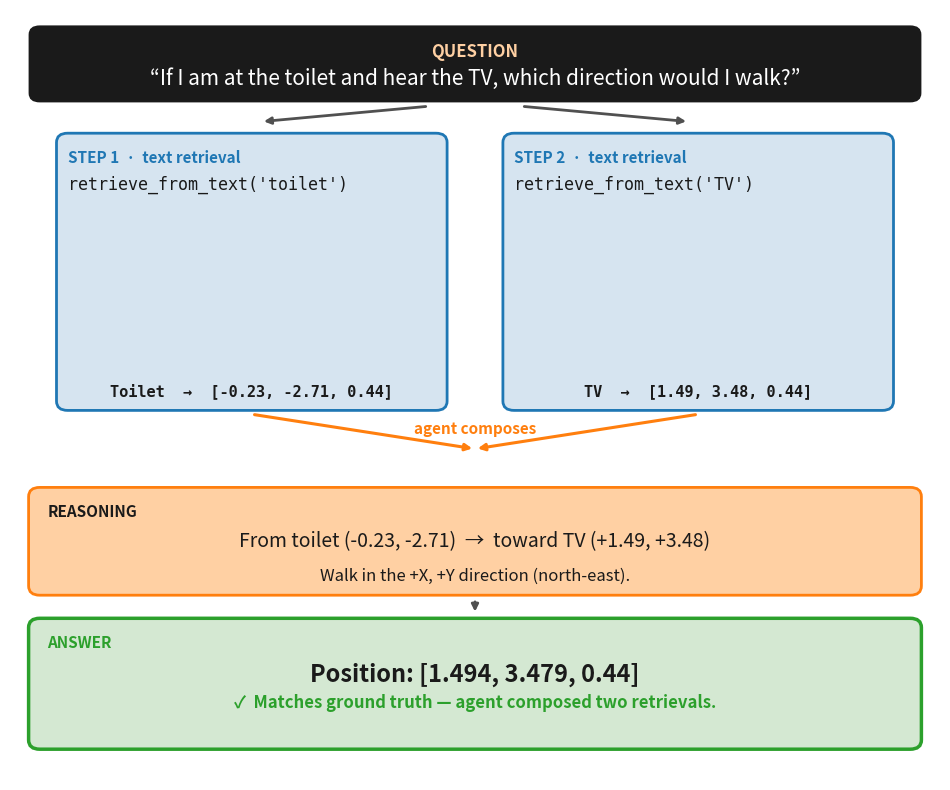

Write Python code to recreate this figure. (Note: this script raises an exception after producing the figure.)
import matplotlib.pyplot as plt
from matplotlib.patches import FancyBboxPatch
from matplotlib.image import imread

ORANGE       = "#ff7f0e"   # tab10 orange
ORANGE_LIGHT = "#ffd0a3"
BLACK        = "#1A1A1A"
GREY         = "#505050"
BLUE_TINT    = "#d6e4f0"
BLUE_BORDER  = "#1f77b4"   # tab10 blue
GREEN_TINT   = "#d4e8d2"
GREEN_BORDER = "#2ca02c"   # tab10 green
WHITE        = "#FFFFFF"

FRAME_TOILET = "/Users/edison.zhu/local-embedding-memory/extracted_videos/smoke_full/frames/frame_000628.png"
FRAME_TV     = "/Users/edison.zhu/local-embedding-memory/extracted_videos/smoke_full/frames/frame_000753.png"

fig_w, fig_h = 12.0, 10.0
fig, ax = plt.subplots(figsize=(fig_w, fig_h), dpi=300)
ax.set_xlim(0, 1)
ax.set_ylim(0, 1)
ax.axis("off")

def card(x, y, w, h, fc, ec, lw=1.5, rs=0.012):
    p = FancyBboxPatch(
        (x, y), w, h,
        boxstyle=f"round,pad=0,rounding_size={rs}",
        linewidth=lw, edgecolor=ec, facecolor=fc,
    )
    ax.add_patch(p)

# ---- 1. Question banner (top) ----
q_y, q_h = 0.88, 0.10
card(0.02, q_y, 0.96, q_h, BLACK, BLACK, lw=0)
ax.text(0.5, q_y + q_h/2 + 0.015, "QUESTION",
        ha="center", va="center", fontsize=12, color=ORANGE_LIGHT,
        fontweight="bold")
ax.text(0.5, q_y + q_h/2 - 0.020,
        "“If I am at the toilet and hear the TV, which direction would I walk?”",
        ha="center", va="center", fontsize=15, color=WHITE,
        fontstyle="italic")

# Two arrows fanning out
ax.annotate("", xy=(0.27, 0.855), xytext=(0.45, 0.875),
            arrowprops=dict(arrowstyle="-|>", color=GREY, lw=2))
ax.annotate("", xy=(0.73, 0.855), xytext=(0.55, 0.875),
            arrowprops=dict(arrowstyle="-|>", color=GREY, lw=2))

# ---- 2. Two retrieval cards side-by-side ----
def retrieval_card(cx, cy, cw, ch, label_num, query, frame_path, pos_label):
    card(cx, cy, cw, ch, BLUE_TINT, BLUE_BORDER, lw=2)
    ax.text(cx + 0.012, cy + ch - 0.022,
            f"STEP {label_num}  ·  text retrieval",
            ha="left", va="top", fontsize=11, color=BLUE_BORDER, fontweight="bold")
    ax.text(cx + 0.012, cy + ch - 0.055,
            f'retrieve_from_text({query!r})',
            ha="left", va="top", fontsize=12, color=BLACK,
            family="monospace")
    img_pad = 0.014
    img_x0 = cx + img_pad
    img_x1 = cx + cw - img_pad
    img_y1 = cy + ch - 0.090
    img_y0 = cy + 0.054
    try:
        frame = imread(frame_path)
        ax.imshow(frame, extent=[img_x0, img_x1, img_y0, img_y1],
                  aspect="auto", zorder=2)
    except Exception:
        pass
    ax.text(cx + cw/2, cy + 0.025, pos_label,
            ha="center", va="center", fontsize=11, color=BLACK,
            fontweight="bold", family="monospace")

r_y, r_h = 0.48, 0.36
retrieval_card(0.05, r_y, 0.42, r_h, 1, "toilet", FRAME_TOILET,
               "Toilet  →  [-0.23, -2.71, 0.44]")
retrieval_card(0.53, r_y, 0.42, r_h, 2, "TV", FRAME_TV,
               "TV  →  [1.49, 3.48, 0.44]")

# ---- 3. Merge arrows into reasoning card ----
ax.annotate("", xy=(0.5, 0.43), xytext=(0.26, 0.475),
            arrowprops=dict(arrowstyle="-|>", color=ORANGE, lw=2.2))
ax.annotate("", xy=(0.5, 0.43), xytext=(0.74, 0.475),
            arrowprops=dict(arrowstyle="-|>", color=ORANGE, lw=2.2))
ax.text(0.5, 0.456, "agent composes",
        ha="center", va="center", fontsize=11, color=ORANGE,
        fontweight="bold", fontstyle="italic")

# ---- 4. Reasoning card (separate) ----
syn_y, syn_h = 0.24, 0.14
card(0.02, syn_y, 0.96, syn_h, ORANGE_LIGHT, ORANGE, lw=2)
ax.text(0.04, syn_y + syn_h - 0.022, "REASONING",
        ha="left", va="top", fontsize=11, color=BLACK, fontweight="bold")
ax.text(0.5, syn_y + syn_h/2 - 0.000,
        "From toilet (-0.23, -2.71)  →  toward TV (+1.49, +3.48)",
        ha="center", va="center", fontsize=14, color=BLACK)
ax.text(0.5, syn_y + 0.025,
        "Walk in the +X, +Y direction (north-east).",
        ha="center", va="center", fontsize=12, color=BLACK,
        fontstyle="italic")

# Arrow to answer
ax.annotate("", xy=(0.5, 0.215), xytext=(0.5, 0.235),
            arrowprops=dict(arrowstyle="-|>", color=GREY, lw=2))

# ---- 5. Answer card (separate) ----
a_y, a_h = 0.04, 0.17
card(0.02, a_y, 0.96, a_h, GREEN_TINT, GREEN_BORDER, lw=2.5)
ax.text(0.04, a_y + a_h - 0.022, "ANSWER",
        ha="left", va="top", fontsize=11, color=GREEN_BORDER, fontweight="bold")
ax.text(0.5, a_y + a_h/2 + 0.012,
        "Position: [1.494, 3.479, 0.44]",
        ha="center", va="center", fontsize=17, color=BLACK, fontweight="bold")
ax.text(0.5, a_y + a_h/2 - 0.025,
        "✓  Matches ground truth — agent composed two retrievals.",
        ha="center", va="center", fontsize=12, color=GREEN_BORDER,
        fontweight="bold")

plt.savefig(
    "/Users/edison.zhu/local-embedding-memory/figures/reasoning_loop.png",
    dpi=300, bbox_inches="tight", pad_inches=0.08, facecolor="white",
)
print("saved reasoning_loop.png")
